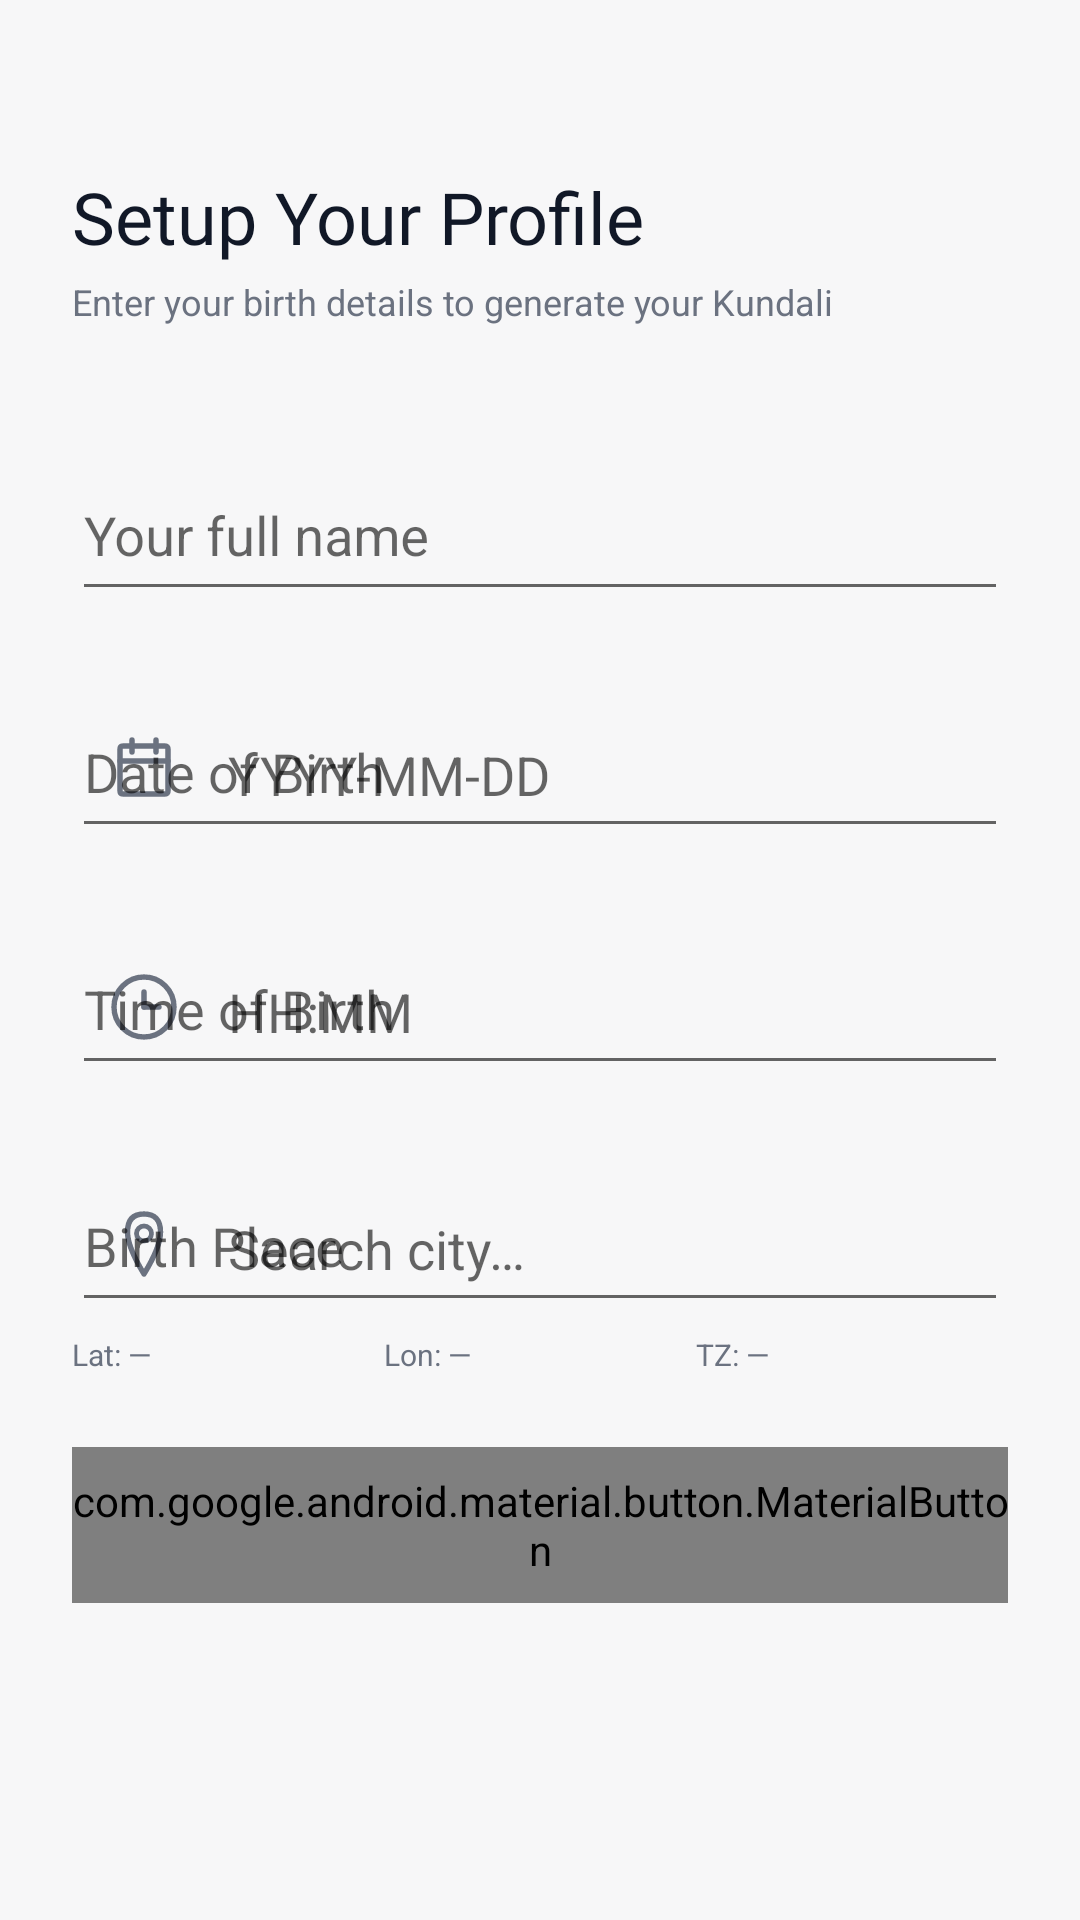

Reconstruct the res/layout file that produces this screen, plus the resources it refers to.
<!-- AndroidManifest.xml: application theme Theme.BrahmAI -->
<!-- res/layout/activity_onboarding.xml -->
<?xml version="1.0" encoding="utf-8"?>
<ScrollView xmlns:android="http://schemas.android.com/apk/res/android"
    xmlns:app="http://schemas.android.com/apk/res-auto"
    android:layout_width="match_parent"
    android:layout_height="match_parent"
    android:background="@color/bg_primary"
    android:fillViewport="true">

    <LinearLayout
        android:layout_width="match_parent"
        android:layout_height="wrap_content"
        android:orientation="vertical"
        android:padding="24dp">

        
        <TextView
            android:layout_width="wrap_content"
            android:layout_height="wrap_content"
            android:layout_marginTop="32dp"
            android:text="@string/setup_profile"
            android:textColor="@color/text_primary"
            android:textSize="@dimen/text_2xl"
            android:fontFamily="@font/poppins_bold" />

        <TextView
            android:layout_width="wrap_content"
            android:layout_height="wrap_content"
            android:layout_marginTop="4dp"
            android:layout_marginBottom="32dp"
            android:text="Enter your birth details to generate your Kundali"
            android:textColor="@color/text_secondary"
            android:textSize="@dimen/text_sm" />

        
        <com.google.android.material.textfield.TextInputLayout
            android:id="@+id/tilName"
            style="@style/Widget.BrahmAI.TextInput"
            android:layout_width="match_parent"
            android:layout_height="wrap_content"
            android:layout_marginBottom="16dp"
            android:hint="@string/full_name_hint"
            app:startIconDrawable="@drawable/ic_person"
            app:startIconTint="@color/text_muted">

            <com.google.android.material.textfield.TextInputEditText
                android:id="@+id/etName"
                android:layout_width="match_parent"
                android:layout_height="@dimen/input_height"
                android:inputType="textPersonName|textCapWords"
                android:textColor="@color/text_primary" />
        </com.google.android.material.textfield.TextInputLayout>

        
        <com.google.android.material.textfield.TextInputLayout
            android:id="@+id/tilDob"
            style="@style/Widget.BrahmAI.TextInput"
            android:layout_width="match_parent"
            android:layout_height="wrap_content"
            android:layout_marginBottom="16dp"
            android:hint="@string/dob_hint"
            app:startIconDrawable="@drawable/ic_calendar"
            app:startIconTint="@color/text_muted"
            app:endIconMode="none">

            <com.google.android.material.textfield.TextInputEditText
                android:id="@+id/etDob"
                android:layout_width="match_parent"
                android:layout_height="@dimen/input_height"
                android:focusable="false"
                android:clickable="true"
                android:textColor="@color/text_primary"
                android:hint="YYYY-MM-DD" />
        </com.google.android.material.textfield.TextInputLayout>

        
        <com.google.android.material.textfield.TextInputLayout
            android:id="@+id/tilTob"
            style="@style/Widget.BrahmAI.TextInput"
            android:layout_width="match_parent"
            android:layout_height="wrap_content"
            android:layout_marginBottom="16dp"
            android:hint="@string/tob_hint"
            app:startIconDrawable="@drawable/ic_clock"
            app:startIconTint="@color/text_muted">

            <com.google.android.material.textfield.TextInputEditText
                android:id="@+id/etTob"
                android:layout_width="match_parent"
                android:layout_height="@dimen/input_height"
                android:focusable="false"
                android:clickable="true"
                android:textColor="@color/text_primary"
                android:hint="HH:MM" />
        </com.google.android.material.textfield.TextInputLayout>

        
        <com.google.android.material.textfield.TextInputLayout
            android:id="@+id/tilPlace"
            style="@style/Widget.BrahmAI.TextInput"
            android:layout_width="match_parent"
            android:layout_height="wrap_content"
            android:layout_marginBottom="4dp"
            android:hint="@string/place_hint"
            app:startIconDrawable="@drawable/ic_location"
            app:startIconTint="@color/text_muted">

            <com.google.android.material.textfield.TextInputEditText
                android:id="@+id/etPlace"
                android:layout_width="match_parent"
                android:layout_height="@dimen/input_height"
                android:inputType="text"
                android:textColor="@color/text_primary"
                android:hint="@string/search_city" />
        </com.google.android.material.textfield.TextInputLayout>

        
        <androidx.recyclerview.widget.RecyclerView
            android:id="@+id/rvCities"
            android:layout_width="match_parent"
            android:layout_height="wrap_content"
            android:background="@drawable/bg_card"
            android:layout_marginBottom="8dp"
            android:visibility="gone" />

        
        <LinearLayout
            android:layout_width="match_parent"
            android:layout_height="wrap_content"
            android:orientation="horizontal"
            android:layout_marginBottom="16dp">

            <TextView android:id="@+id/tvLat"
                android:layout_width="0dp" android:layout_height="wrap_content"
                android:layout_weight="1"
                android:textColor="@color/text_muted" android:textSize="@dimen/text_xs"
                android:text="Lat: —" />
            <TextView android:id="@+id/tvLon"
                android:layout_width="0dp" android:layout_height="wrap_content"
                android:layout_weight="1"
                android:textColor="@color/text_muted" android:textSize="@dimen/text_xs"
                android:text="Lon: —" />
            <TextView android:id="@+id/tvTz"
                android:layout_width="0dp" android:layout_height="wrap_content"
                android:layout_weight="1"
                android:textColor="@color/text_muted" android:textSize="@dimen/text_xs"
                android:text="TZ: —" />
        </LinearLayout>

        
        <TextView
            android:id="@+id/tvError"
            android:layout_width="match_parent"
            android:layout_height="wrap_content"
            android:layout_marginBottom="8dp"
            android:textColor="@color/error"
            android:textSize="@dimen/text_sm"
            android:visibility="gone" />

        
        <com.google.android.material.button.MaterialButton
            android:id="@+id/btnGenerate"
            android:layout_width="match_parent"
            android:layout_height="@dimen/button_height"
            android:layout_marginTop="8dp"
            android:text="@string/generate_kundali"
            style="@style/Widget.BrahmAI.Button" />

        <com.google.android.material.progressindicator.LinearProgressIndicator
            android:id="@+id/progressBar"
            android:layout_width="match_parent"
            android:layout_height="wrap_content"
            android:layout_marginTop="12dp"
            app:indicatorColor="@color/primary"
            android:visibility="gone" />

    </LinearLayout>
</ScrollView>
<!-- resources referenced by this layout -->
<resources>
  <color name="error">#DC2626</color>
  <color name="primary">#B07A00</color>
  <color name="text_muted">#6B7280</color>
  <color name="text_primary">#111827</color>
  <color name="text_secondary">#6B7280</color>
  <dimen name="button_height">52dp</dimen>
  <dimen name="input_height">52dp</dimen>
  <dimen name="text_2xl">24sp</dimen>
  <dimen name="text_sm">12sp</dimen>
  <dimen name="text_xs">10sp</dimen>
  <!-- drawable ic_clock (drawable) -->
  <?xml version="1.0" encoding="utf-8"?>
  <vector xmlns:android="http://schemas.android.com/apk/res/android"
      android:width="24dp"
      android:height="24dp"
      android:viewportWidth="24"
      android:viewportHeight="24">
      
      <path
          android:fillColor="@android:color/transparent"
          android:strokeColor="#FFFFFF"
          android:strokeWidth="1.8"
          android:strokeLineCap="round"
          android:pathData="M12,2 A10,10 0 1,1 12,22 A10,10 0 1,1 12,2 Z" />
      
      <path
          android:fillColor="@android:color/transparent"
          android:strokeColor="#FFFFFF"
          android:strokeWidth="1.8"
          android:strokeLineCap="round"
          android:pathData="M12,12 L12,7" />
      
      <path
          android:fillColor="@android:color/transparent"
          android:strokeColor="#FFFFFF"
          android:strokeWidth="1.8"
          android:strokeLineCap="round"
          android:pathData="M12,12 L17,12" />
      
      <circle
          android:fillColor="#FFFFFF"
          android:cx="12"
          android:cy="12"
          android:r="1" />
  </vector>
  <!-- drawable ic_location (drawable) -->
  <?xml version="1.0" encoding="utf-8"?>
  <vector xmlns:android="http://schemas.android.com/apk/res/android"
      android:width="24dp"
      android:height="24dp"
      android:viewportWidth="24"
      android:viewportHeight="24">
      
      <path
          android:fillColor="@android:color/transparent"
          android:strokeColor="#FFFFFF"
          android:strokeWidth="1.8"
          android:strokeLineCap="round"
          android:strokeLineJoin="round"
          android:pathData="M12,2 Q17.5,2 17.5,8 Q17.5,13 12,22 Q6.5,13 6.5,8 Q6.5,2 12,2 Z" />
      
      <path
          android:fillColor="@android:color/transparent"
          android:strokeColor="#FFFFFF"
          android:strokeWidth="1.6"
          android:pathData="M12,6 A2.5,2.5 0 1,1 12,11 A2.5,2.5 0 1,1 12,6 Z" />
  </vector>
  <string name="dob_hint">Date of Birth</string>
  <string name="full_name_hint">Your full name</string>
  <string name="generate_kundali">Generate My Kundali</string>
  <string name="place_hint">Birth Place</string>
  <string name="search_city">Search city…</string>
  <string name="setup_profile">Setup Your Profile</string>
  <string name="tob_hint">Time of Birth</string>
  <style name="Theme.BrahmAI" parent="Theme.AppCompat.Light.NoActionBar">
          <item name="android:statusBarColor">#F7F7F8</item>
          <item name="android:navigationBarColor">#FFFFFF</item>
          <item name="android:windowLightStatusBar">true</item>
          <item name="android:windowLightNavigationBar">true</item>
          <item name="android:colorBackground">#F7F7F8</item>
          <item name="android:windowBackground">#F7F7F8</item>
      </style>
</resources>
